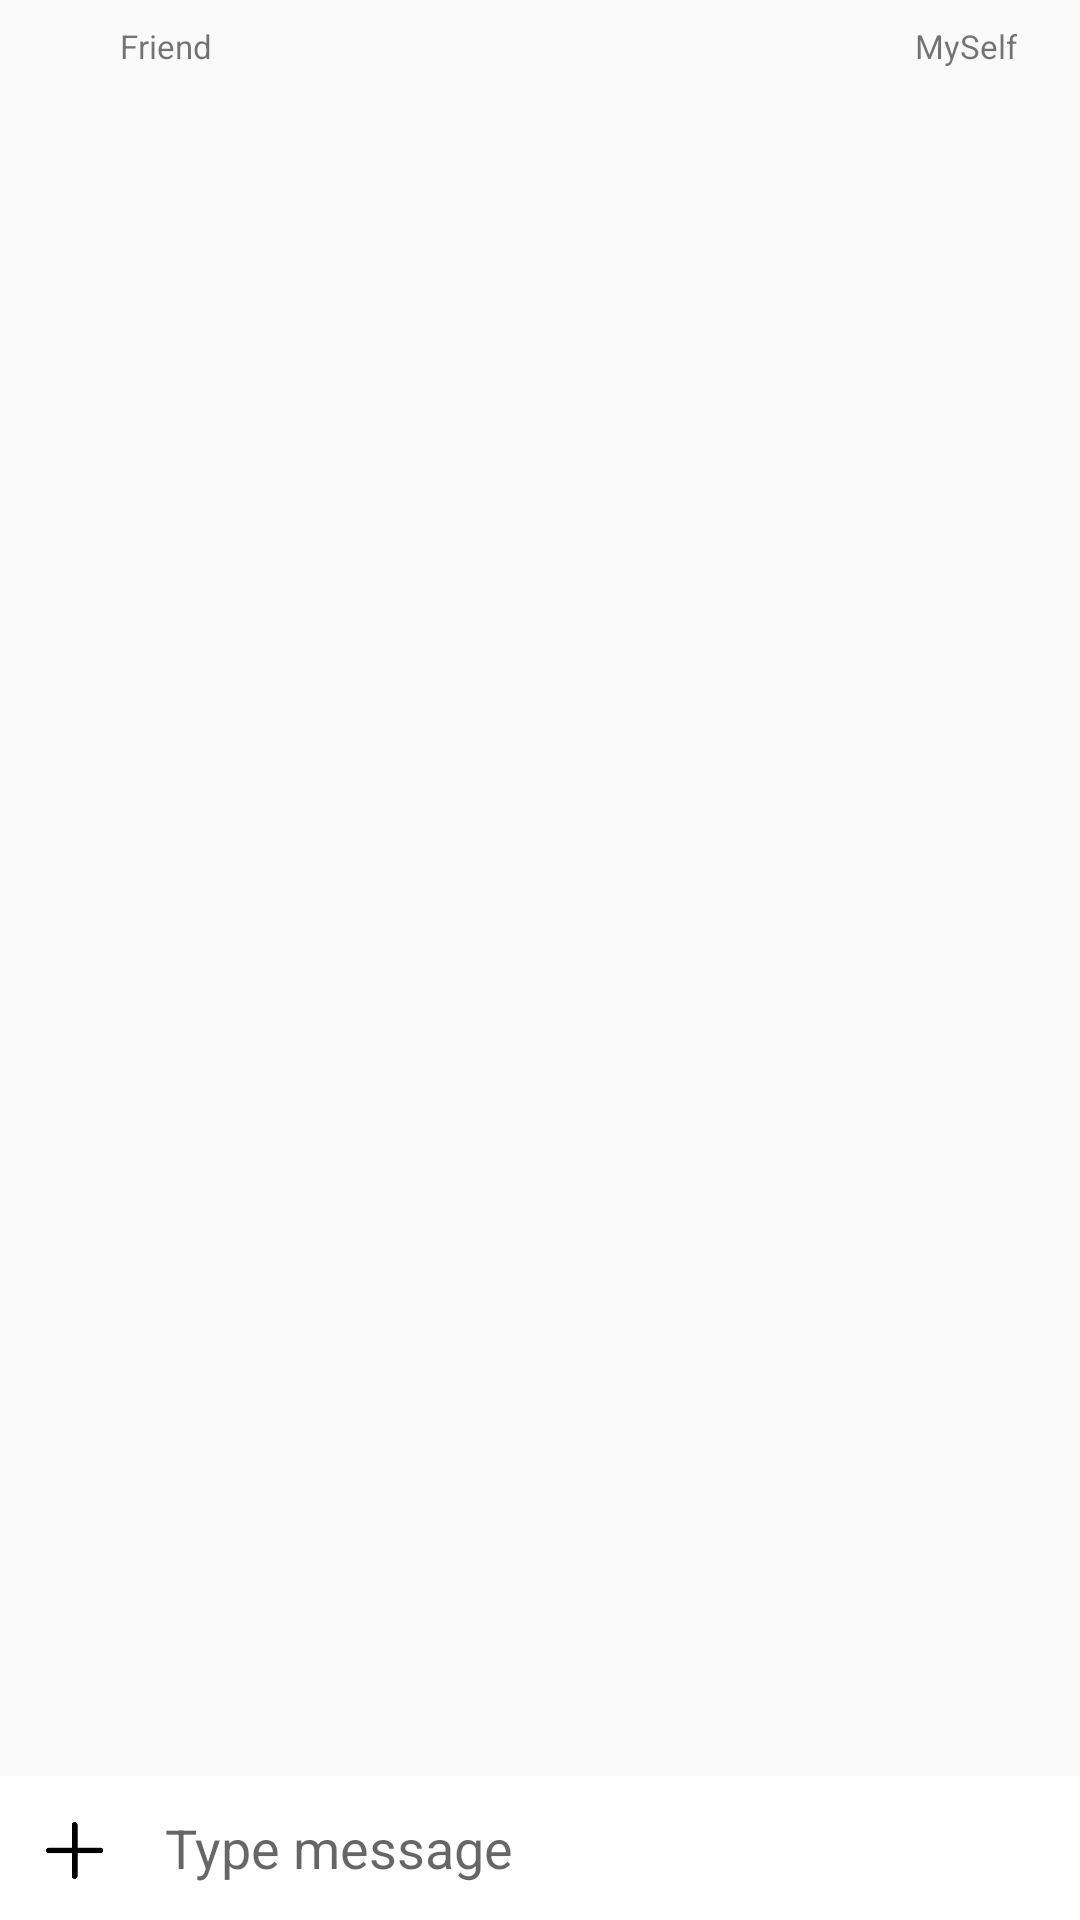

Produce the Android XML layout that renders to this screen, including the resource entries it uses.
<!-- AndroidManifest.xml: activity theme Theme.AppCompat.Light -->
<!-- res/layout/activity_chat.xml -->
<?xml version="1.0" encoding="utf-8"?>
<android.support.constraint.ConstraintLayout xmlns:android="http://schemas.android.com/apk/res/android"
    xmlns:app="http://schemas.android.com/apk/res-auto"
    xmlns:tools="http://schemas.android.com/tools"
    android:layout_width="match_parent"
    android:layout_height="match_parent"

    tools:context="wayawaya.ww.chamaah.ChatActivity">

    <RelativeLayout
        android:id="@+id/relativeLayout"
        android:layout_width="0dp"
        android:layout_height="wrap_content"
        android:layout_marginEnd="8dp"
        android:layout_marginStart="8dp"
        android:layout_marginTop="8dp"
        app:layout_constraintEnd_toEndOf="parent"
        app:layout_constraintStart_toStartOf="parent"
        app:layout_constraintTop_toTopOf="parent">

        <TextView

            android:id="@+id/friendLabel"

            android:layout_width="wrap_content"

            android:layout_height="wrap_content"

            android:layout_alignParentTop="true"
            android:layout_toEndOf="@+id/friendprofile_image"
            android:text="Friend"
            android:textSize="11sp" />

        <TextView

            android:id="@+id/meLbl"

            android:layout_width="wrap_content"

            android:layout_height="wrap_content"


            android:layout_alignParentEnd="true"
            android:layout_alignParentTop="true"
            android:layout_marginEnd="13dp"
            android:text="MySelf"
            android:textSize="11sp" />

        <ImageView
            android:id="@+id/friendprofile_image"
            android:layout_width="32dp"
            android:layout_height="32dp"
            android:layout_alignParentStart="true"
            android:layout_alignParentTop="true"
            app:srcCompat="@drawable/circle" />

    </RelativeLayout>

    <RelativeLayout

        android:id="@+id/container"

        android:layout_width="0dp"

        android:layout_height="0dp"

        android:layout_marginEnd="8dp"

        android:layout_marginStart="8dp"
        android:layout_marginTop="8dp"
        android:orientation="vertical"
        android:padding="13dp"
        app:layout_constraintBottom_toTopOf="@+id/layout_chatbox"
        app:layout_constraintEnd_toEndOf="parent"
        app:layout_constraintStart_toStartOf="parent"
        app:layout_constraintTop_toBottomOf="@+id/relativeLayout">


        <ListView

            android:id="@+id/messagesContainer"

            android:layout_width="match_parent"

            android:layout_height="match_parent"


            android:layout_alignParentBottom="true"
            android:layout_alignParentStart="true"
            android:layout_marginBottom="5dp"
            android:divider="@null"
            android:listSelector="@android:color/transparent"
            android:transcriptMode="alwaysScroll" />


    </RelativeLayout>

    <LinearLayout
        android:id="@+id/layout_chatbox"
        android:layout_width="0dp"
        android:layout_height="wrap_content"
        android:background="#ffffff"
        android:minHeight="48dp"
        android:orientation="horizontal"
        app:layout_constraintBottom_toBottomOf="parent"
        app:layout_constraintLeft_toLeftOf="parent"
        app:layout_constraintRight_toRightOf="parent">

        <Button
            android:id="@+id/side_menu"
            android:layout_width="28dp"
            android:layout_height="28dp"
            android:layout_marginLeft="11dp"
            android:layout_marginTop="11dp"
            android:background="@drawable/plus_image" />

        <EditText
            android:id="@+id/messageEdit"
            android:layout_width="0dp"
            android:layout_height="wrap_content"
            android:layout_gravity="center"
            android:layout_marginLeft="16dp"
            android:layout_marginRight="16dp"
            android:layout_weight="1"
            android:background="@android:color/transparent"
            android:hint="Type message"
            android:maxLines="6" />

        <Button
            android:id="@+id/chatSendButton"
            android:layout_width="45dp"
            android:layout_height="48dp"
            android:layout_gravity="bottom"
            android:background="@drawable/ic_menu_send"
            android:clickable="true"
            android:gravity="center"
            android:textSize="14dp" />

    </LinearLayout>


</android.support.constraint.ConstraintLayout>
<!-- resources referenced by this layout -->
<resources>
  <!-- drawable circle: png bitmap (drawable, 1788 bytes) -->
  <!-- drawable plus_image: png bitmap (drawable, 4672 bytes) -->
</resources>
